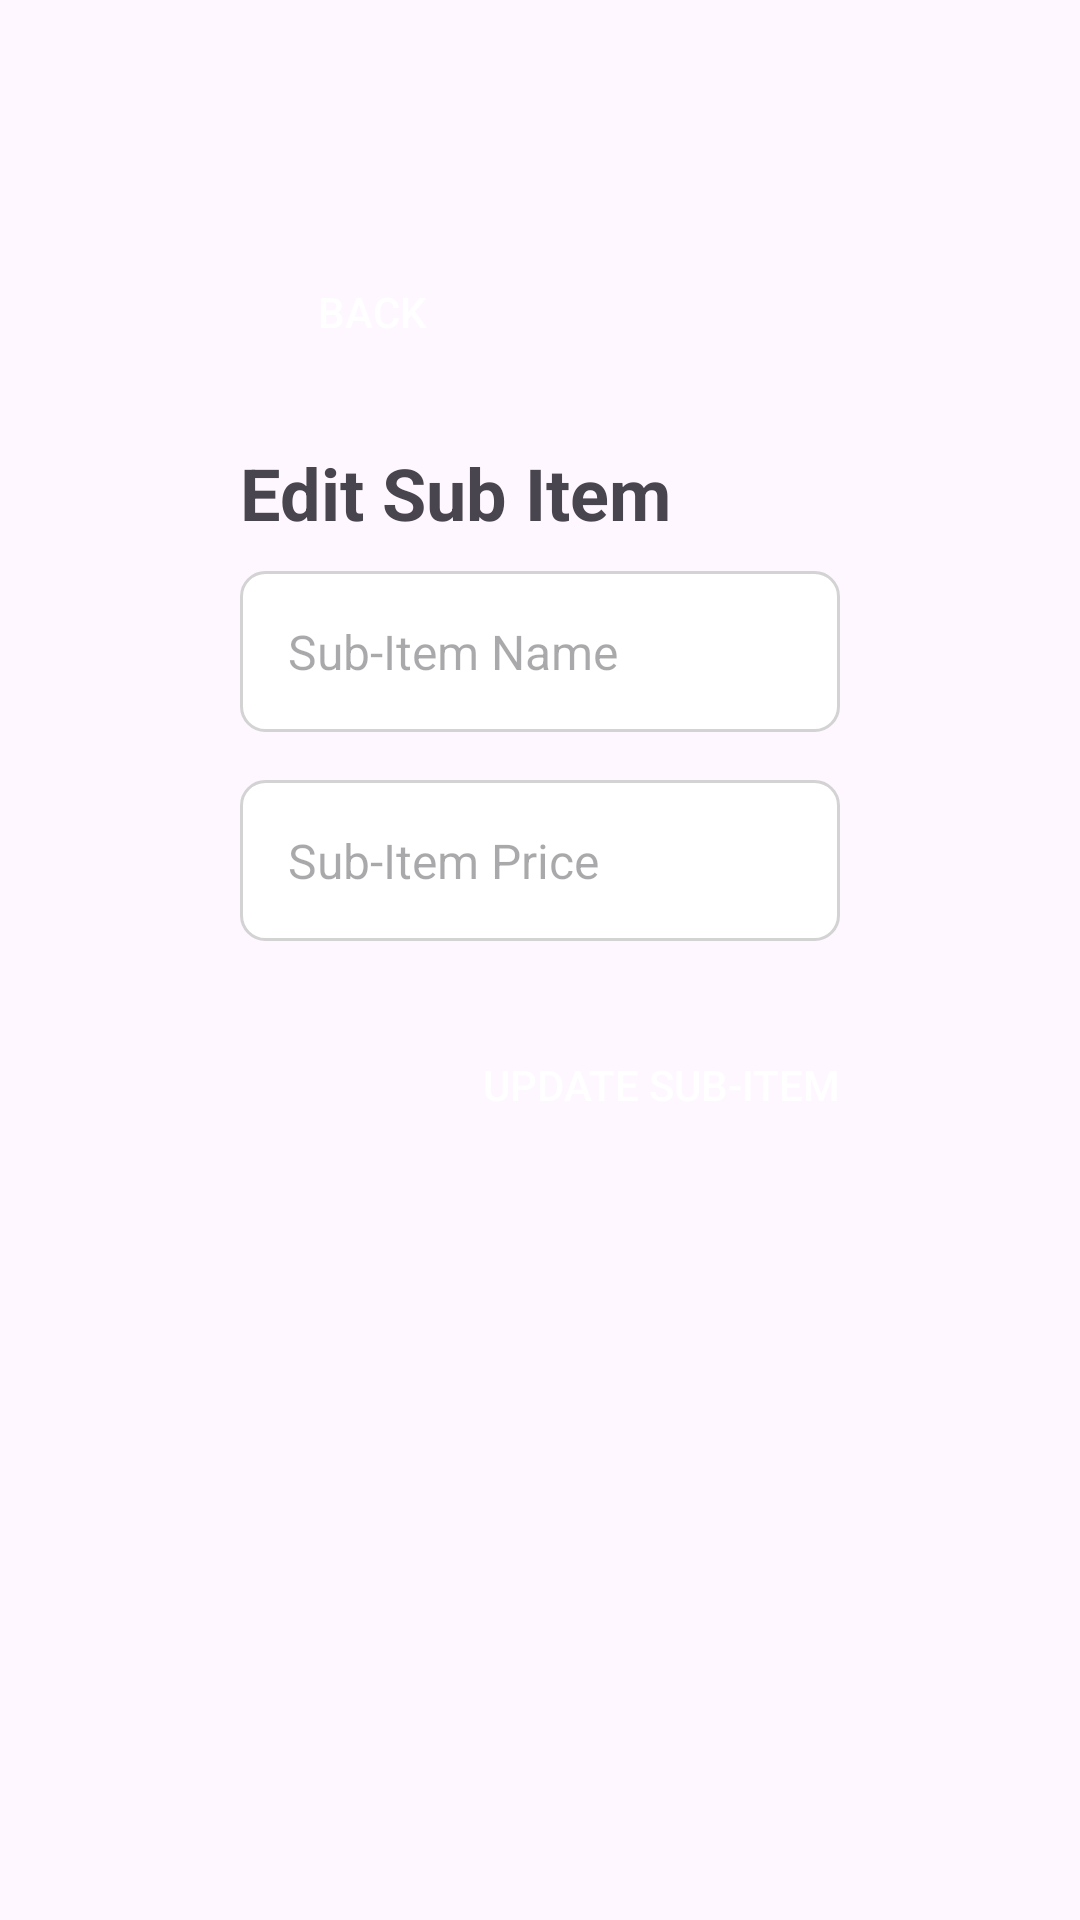

The Android layout XML behind this screen, and the referenced resources:
<!-- AndroidManifest.xml: application theme Theme.VSP_Farm -->
<!-- res/layout/activity_edit_subitem.xml -->
<?xml version="1.0" encoding="utf-8"?>
<LinearLayout
    xmlns:android="http://schemas.android.com/apk/res/android"
    android:layout_width="match_parent"
    android:layout_height="match_parent"
    android:orientation="vertical"
    android:padding="80dp">
    <Button
        android:id="@+id/backButton"
        android:layout_width="wrap_content"
        android:layout_height="wrap_content"
        android:layout_gravity="start"
        android:layout_marginBottom="20dp"
        android:background="@drawable/button_flat"
        android:text="Back"
        android:textColor="@android:color/white" />

    <TextView
        android:layout_width="wrap_content"
        android:layout_height="wrap_content"
        android:textSize="24dp"
        android:text="Edit Sub Item"
        android:layout_marginBottom="10dp"
        android:textStyle="bold"
        />

    
    <EditText
        android:id="@+id/subItemNameEditText"
        android:layout_width="match_parent"
        android:layout_height="wrap_content"
        android:hint="Sub-Item Name"
        android:background="@drawable/edittext_background"
        android:textSize="16sp"
        android:padding="16dp"
        android:inputType="text"/>

    
    <EditText
        android:id="@+id/subItemPriceEditText"
        android:layout_width="match_parent"
        android:layout_height="wrap_content"
        android:hint="Sub-Item Price"
        android:padding="16dp"
        android:background="@drawable/edittext_background"
        android:textSize="16sp"
        android:inputType="numberDecimal"
        android:layout_marginTop="16dp"/>

    
    <Button
        android:id="@+id/updateSubItemButton"
        android:layout_width="wrap_content"
        android:layout_height="wrap_content"
        android:text="Update Sub-Item"
        android:layout_gravity="end"

        android:background="@drawable/button_background"
        android:textColor="@android:color/white"
        android:layout_marginTop="24dp"/>
</LinearLayout>
<!-- resources referenced by this layout -->
<resources>
  <!-- drawable edittext_background (drawable) -->
  <shape xmlns:android="http://schemas.android.com/apk/res/android">
      <solid android:color="@android:color/white"/>
      <stroke android:width="1dp" android:color="@color/light_gray"/>
      <corners android:radius="8dp"/>
  </shape>
  <style name="Theme.VSP_Farm" parent="Base.Theme.VSP_Farm" />
  <color name="light_gray">#D3D3D3</color>
  <style name="Base.Theme.VSP_Farm" parent="Theme.Material3.DayNight.NoActionBar">
          
          
      </style>
</resources>
